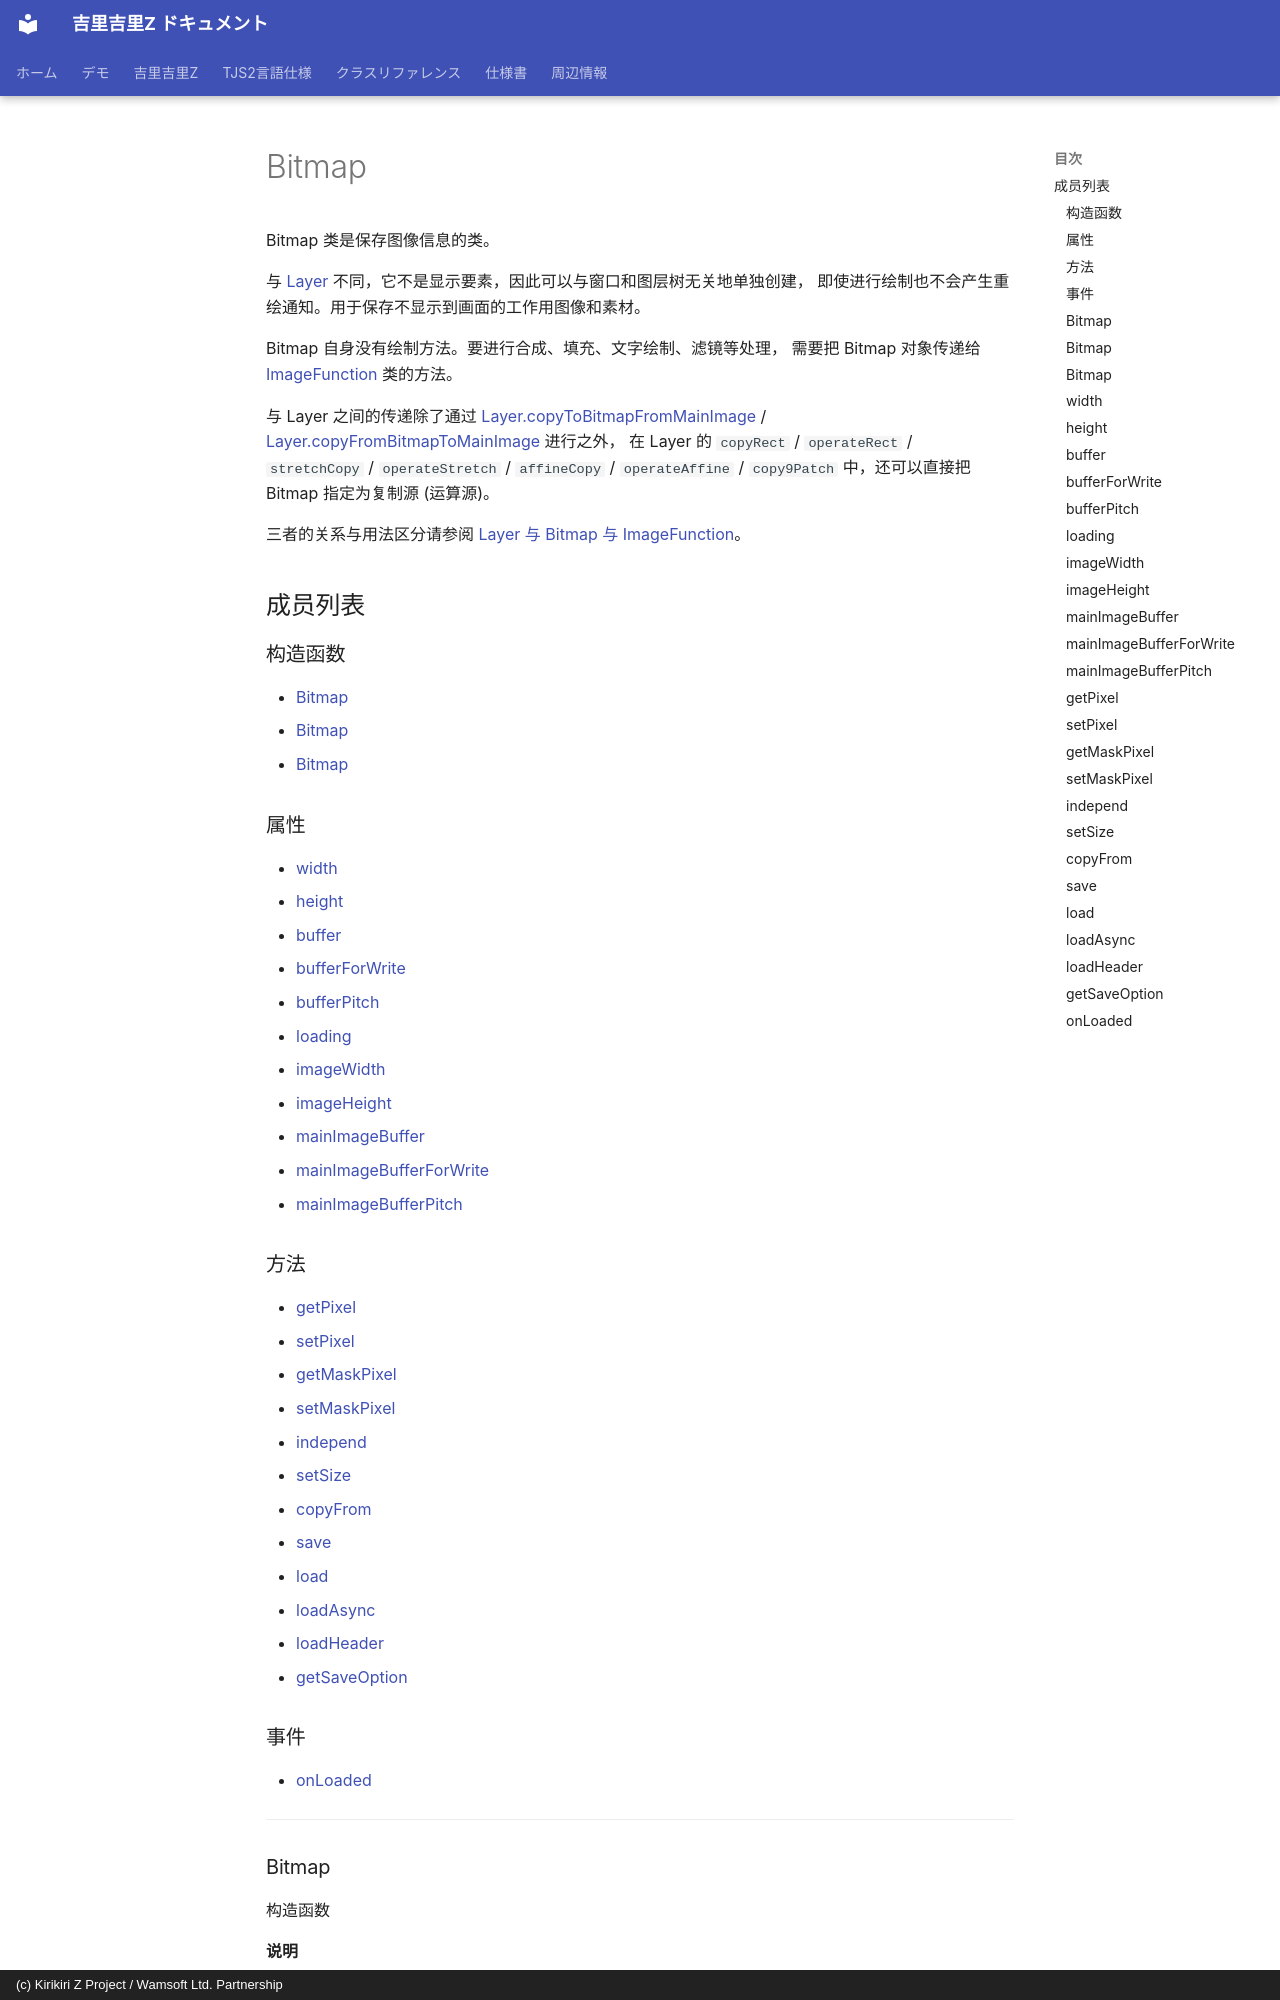

repository: AetherKiri/krkrz_dev · page: zh/reference/Bitmap/index.html · generator: mkdocs · copyright: (c) Kirikiri Z Project / Wamsoft Ltd. Partnership

# Bitmap

Bitmap 类是保存图像信息的类。

与 [Layer](Layer.md) 不同，它不是显示要素，因此可以与窗口和图层树无关地单独创建，
即使进行绘制也不会产生重绘通知。用于保存不显示到画面的工作用图像和素材。

Bitmap 自身没有绘制方法。要进行合成、填充、文字绘制、滤镜等处理，
需要把 Bitmap 对象传递给 [ImageFunction](ImageFunction.md) 类的方法。

与 Layer 之间的传递除了通过 [Layer.copyToBitmapFromMainImage](Layer.md#copytobitmapfrommainimage) /
[Layer.copyFromBitmapToMainImage](Layer.md#copyfrombitmaptomainimage) 进行之外，
在 Layer 的 `copyRect` / `operateRect` / `stretchCopy` / `operateStretch` / `affineCopy` / `operateAffine` /
`copy9Patch` 中，还可以直接把 Bitmap 指定为复制源 (运算源)。

三者的关系与用法区分请参阅 [Layer 与 Bitmap 与 ImageFunction](../guide/LayerAndBitmap.md)。

## 成员列表

### 构造函数

- [Bitmap](#bitmap)
- [Bitmap](#bitmap)
- [Bitmap](#bitmap)

### 属性

- [width](#width)
- [height](#height)
- [buffer](#buffer)
- [bufferForWrite](#bufferforwrite)
- [bufferPitch](#bufferpitch)
- [loading](#loading)
- [imageWidth](#imagewidth)
- [imageHeight](#imageheight)
- [mainImageBuffer](#mainimagebuffer)
- [mainImageBufferForWrite](#mainimagebufferforwrite)
- [mainImageBufferPitch](#mainimagebufferpitch)

### 方法

- [getPixel](#getpixel)
- [setPixel](#setpixel)
- [getMaskPixel](#getmaskpixel)
- [setMaskPixel](#setmaskpixel)
- [independ](#independ)
- [setSize](#setsize)
- [copyFrom](#copyfrom)
- [save](#save)
- [load](#load)
- [loadAsync](#loadasync)
- [loadHeader](#loadheader)
- [getSaveOption](#getsaveoption)

### 事件

- [onLoaded](#onloaded)

---
